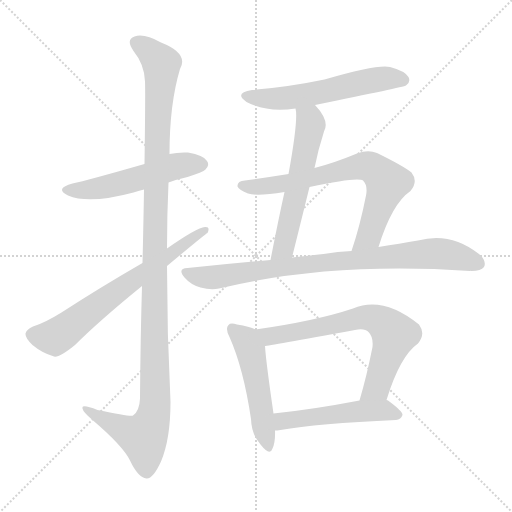
t = 0.00 s
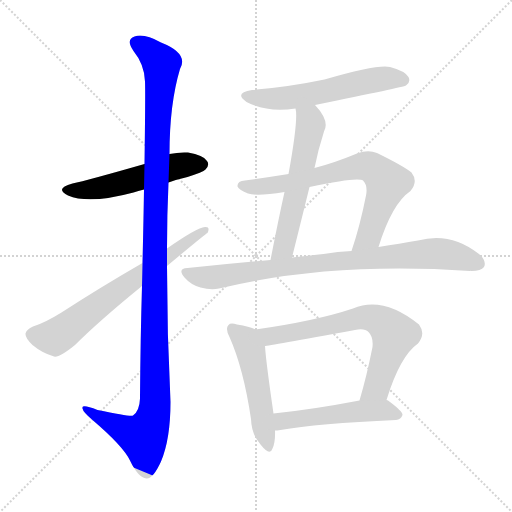
t = 1.72 s
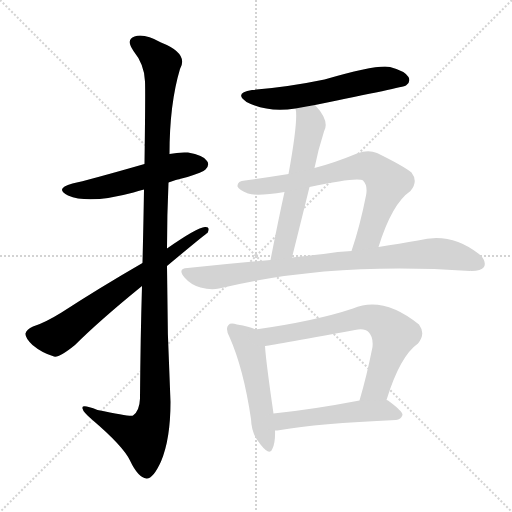
t = 3.44 s
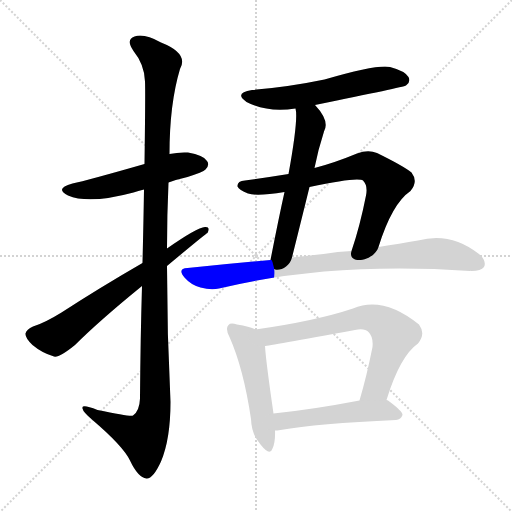
t = 5.17 s
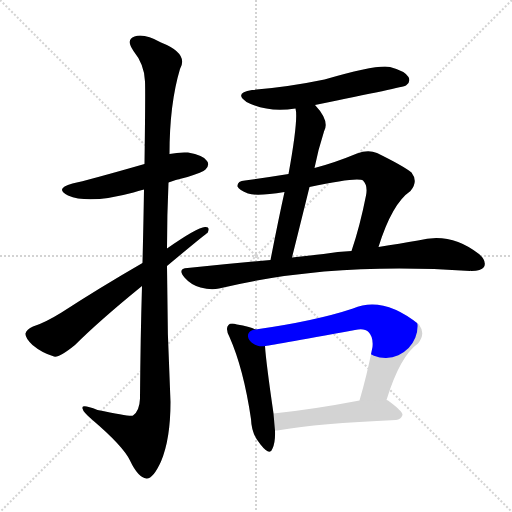
t = 6.89 s
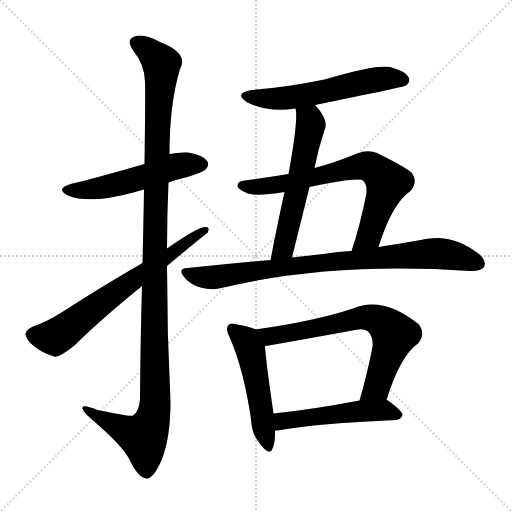
t = 8.61 s

The animated SVG that drew these frames (rendered in a browser with its animation timeline set to each time). Animation: 10 CSS @keyframes rules; one cycle of 8.61 s.

<svg version="1.1" viewBox="0 0 1024 1024" xmlns="http://www.w3.org/2000/svg">
  <g stroke="lightgray" stroke-dasharray="1,1" stroke-width="1" transform="scale(4, 4)">
    <line x1="0" y1="0" x2="256" y2="256"></line>
    <line x1="256" y1="0" x2="0" y2="256"></line>
    <line x1="128" y1="0" x2="128" y2="256"></line>
    <line x1="0" y1="128" x2="256" y2="128"></line>
  </g>
<g transform="scale(1, -1) translate(0, -900)">
   <style type="text/css">
    @keyframes keyframes0 {
      from {
       stroke: blue;
       stroke-dashoffset: 529;
       stroke-width: 128;
       }
       63% {
       animation-timing-function: step-end;
       stroke: blue;
       stroke-dashoffset: 0;
       stroke-width: 128;
       }
       to {
       stroke: black;
       stroke-width: 1024;
       }
       }
       #make-me-a-hanzi-animation-0 {
         animation: keyframes0 0.680501s both;
         animation-delay: 0.000000s;
         animation-timing-function: linear;
       }
    @keyframes keyframes1 {
      from {
       stroke: blue;
       stroke-dashoffset: 1202;
       stroke-width: 128;
       }
       80% {
       animation-timing-function: step-end;
       stroke: blue;
       stroke-dashoffset: 0;
       stroke-width: 128;
       }
       to {
       stroke: black;
       stroke-width: 1024;
       }
       }
       #make-me-a-hanzi-animation-1 {
         animation: keyframes1 1.228190s both;
         animation-delay: 0.680501s;
         animation-timing-function: linear;
       }
    @keyframes keyframes2 {
      from {
       stroke: blue;
       stroke-dashoffset: 673;
       stroke-width: 128;
       }
       69% {
       animation-timing-function: step-end;
       stroke: blue;
       stroke-dashoffset: 0;
       stroke-width: 128;
       }
       to {
       stroke: black;
       stroke-width: 1024;
       }
       }
       #make-me-a-hanzi-animation-2 {
         animation: keyframes2 0.797689s both;
         animation-delay: 1.908691s;
         animation-timing-function: linear;
       }
    @keyframes keyframes3 {
      from {
       stroke: blue;
       stroke-dashoffset: 572;
       stroke-width: 128;
       }
       65% {
       animation-timing-function: step-end;
       stroke: blue;
       stroke-dashoffset: 0;
       stroke-width: 128;
       }
       to {
       stroke: black;
       stroke-width: 1024;
       }
       }
       #make-me-a-hanzi-animation-3 {
         animation: keyframes3 0.715495s both;
         animation-delay: 2.706380s;
         animation-timing-function: linear;
       }
    @keyframes keyframes4 {
      from {
       stroke: blue;
       stroke-dashoffset: 573;
       stroke-width: 128;
       }
       65% {
       animation-timing-function: step-end;
       stroke: blue;
       stroke-dashoffset: 0;
       stroke-width: 128;
       }
       to {
       stroke: black;
       stroke-width: 1024;
       }
       }
       #make-me-a-hanzi-animation-4 {
         animation: keyframes4 0.716309s both;
         animation-delay: 3.421875s;
         animation-timing-function: linear;
       }
    @keyframes keyframes5 {
      from {
       stroke: blue;
       stroke-dashoffset: 716;
       stroke-width: 128;
       }
       70% {
       animation-timing-function: step-end;
       stroke: blue;
       stroke-dashoffset: 0;
       stroke-width: 128;
       }
       to {
       stroke: black;
       stroke-width: 1024;
       }
       }
       #make-me-a-hanzi-animation-5 {
         animation: keyframes5 0.832682s both;
         animation-delay: 4.138184s;
         animation-timing-function: linear;
       }
    @keyframes keyframes6 {
      from {
       stroke: blue;
       stroke-dashoffset: 847;
       stroke-width: 128;
       }
       73% {
       animation-timing-function: step-end;
       stroke: blue;
       stroke-dashoffset: 0;
       stroke-width: 128;
       }
       to {
       stroke: black;
       stroke-width: 1024;
       }
       }
       #make-me-a-hanzi-animation-6 {
         animation: keyframes6 0.939290s both;
         animation-delay: 4.970866s;
         animation-timing-function: linear;
       }
    @keyframes keyframes7 {
      from {
       stroke: blue;
       stroke-dashoffset: 507;
       stroke-width: 128;
       }
       62% {
       animation-timing-function: step-end;
       stroke: blue;
       stroke-dashoffset: 0;
       stroke-width: 128;
       }
       to {
       stroke: black;
       stroke-width: 1024;
       }
       }
       #make-me-a-hanzi-animation-7 {
         animation: keyframes7 0.662598s both;
         animation-delay: 5.910156s;
         animation-timing-function: linear;
       }
    @keyframes keyframes8 {
      from {
       stroke: blue;
       stroke-dashoffset: 688;
       stroke-width: 128;
       }
       69% {
       animation-timing-function: step-end;
       stroke: blue;
       stroke-dashoffset: 0;
       stroke-width: 128;
       }
       to {
       stroke: black;
       stroke-width: 1024;
       }
       }
       #make-me-a-hanzi-animation-8 {
         animation: keyframes8 0.809896s both;
         animation-delay: 6.572754s;
         animation-timing-function: linear;
       }
    @keyframes keyframes9 {
      from {
       stroke: blue;
       stroke-dashoffset: 506;
       stroke-width: 128;
       }
       62% {
       animation-timing-function: step-end;
       stroke: blue;
       stroke-dashoffset: 0;
       stroke-width: 128;
       }
       to {
       stroke: black;
       stroke-width: 1024;
       }
       }
       #make-me-a-hanzi-animation-9 {
         animation: keyframes9 0.661784s both;
         animation-delay: 7.382650s;
         animation-timing-function: linear;
       }
</style>
<path d="M 337.0 535.0 Q 353.0 541.0 375.0 546.0 Q 406.0 556.0 411.0 561.0 Q 420.0 570.0 414.0 578.0 Q 407.0 590.0 376.0 595.0 Q 357.0 596.0 339.0 592.0 L 289.0 572.0 Q 174.0 539.0 145.0 533.0 Q 108.0 523.0 136.0 509.0 Q 178.0 491.0 267.0 515.0 Q 276.0 518.0 288.0 521.0 L 337.0 535.0 Z" fill="lightgray"></path> 
<path d="M 284.0 328.0 Q 281.0 229.0 280.0 103.0 Q 279.0 78.0 266.0 69.0 Q 262.0 66.0 195.0 80.0 Q 162.0 93.0 165.0 83.0 Q 166.0 76.0 185.0 60.0 Q 246.0 8.0 260.0 -21.0 Q 276.0 -55.0 293.0 -57.0 Q 306.0 -58.0 322.0 -23.0 Q 341.0 22.0 341.0 96.0 Q 334.0 232.0 334.0 368.0 L 334.0 403.0 Q 334.0 470.0 337.0 535.0 L 339.0 592.0 Q 339.0 692.0 360.0 762.0 Q 378.0 793.0 322.0 815.0 Q 288.0 834.0 269.0 827.0 Q 251.0 821.0 267.0 798.0 Q 289.0 771.0 290.0 737.0 Q 291.0 718.0 289.0 572.0 L 288.0 521.0 Q 287.0 457.0 285.0 374.0 L 284.0 328.0 Z" fill="lightgray"></path> 
<path d="M 285.0 374.0 Q 200.0 325.0 123.0 275.0 Q 89.0 254.0 66.0 247.0 Q 53.0 241.0 51.0 233.0 Q 50.0 224.0 65.0 210.0 Q 84.0 194.0 108.0 187.0 Q 118.0 184.0 150.0 210.0 Q 198.0 258.0 284.0 328.0 L 334.0 368.0 Q 413.0 434.0 415.0 434.0 Q 421.0 447.0 410.0 446.0 Q 394.0 445.0 334.0 403.0 L 285.0 374.0 Z" fill="lightgray"></path> 
<path d="M 630.0 690.0 Q 807.0 726.0 812.0 729.0 Q 822.0 736.0 817.0 746.0 Q 810.0 758.0 780.0 766.0 Q 756.0 772.0 649.0 741.0 Q 577.0 726.0 504.0 720.0 Q 467.0 714.0 493.0 696.0 Q 535.0 674.0 591.0 683.0 L 630.0 690.0 Z" fill="lightgray"></path> 
<path d="M 629.0 564.0 Q 636.0 600.0 648.0 637.0 Q 660.0 658.0 630.0 690.0 C 610.0 713.0 587.0 713.0 591.0 683.0 Q 597.0 662.0 577.0 552.0 L 569.0 516.0 Q 557.0 462.0 541.0 380.0 C 535.0 351.0 577.0 356.0 584.0 385.0 Q 603.0 461.0 619.0 526.0 L 629.0 564.0 Z" fill="lightgray"></path> 
<path d="M 757.0 406.0 Q 784.0 493.0 821.0 518.0 Q 837.0 537.0 823.0 555.0 Q 807.0 568.0 754.0 594.0 Q 736.0 601.0 714.0 593.0 Q 668.0 574.0 629.0 564.0 L 577.0 552.0 Q 534.0 545.0 490.0 539.0 Q 474.0 538.0 475.0 527.0 Q 478.0 520.0 496.0 513.0 Q 514.0 507.0 569.0 516.0 L 619.0 526.0 Q 716.0 547.0 726.0 539.0 Q 736.0 529.0 732.0 509.0 Q 720.0 448.0 703.0 398.0 C 694.0 369.0 748.0 377.0 757.0 406.0 Z" fill="lightgray"></path> 
<path d="M 541.0 380.0 Q 462.0 373.0 375.0 364.0 Q 354.0 363.0 369.0 345.0 Q 382.0 330.0 401.0 325.0 Q 422.0 319.0 438.0 323.0 Q 660.0 377.0 940.0 358.0 Q 941.0 359.0 943.0 358.0 Q 962.0 358.0 968.0 366.0 Q 974.0 378.0 958.0 392.0 Q 901.0 437.0 836.0 419.0 Q 800.0 413.0 757.0 406.0 L 703.0 398.0 Q 676.0 397.0 647.0 392.0 Q 616.0 389.0 584.0 385.0 L 541.0 380.0 Z" fill="lightgray"></path> 
<path d="M 511.0 241.0 Q 499.0 247.0 474.0 251.0 Q 461.0 255.0 457.0 250.0 Q 450.0 243.0 459.0 226.0 Q 487.0 163.0 502.0 62.0 Q 503.0 31.0 521.0 11.0 Q 540.0 -13.0 545.0 3.0 Q 551.0 16.0 550.0 39.0 L 547.0 73.0 Q 532.0 176.0 530.0 208.0 C 528.0 234.0 528.0 234.0 511.0 241.0 Z" fill="lightgray"></path> 
<path d="M 773.0 100.0 Q 800.0 188.0 836.0 213.0 Q 852.0 232.0 838.0 251.0 Q 766.0 309.0 706.0 283.0 Q 631.0 258.0 511.0 241.0 C 481.0 237.0 500.0 203.0 530.0 208.0 Q 534.0 208.0 710.0 240.0 Q 729.0 244.0 737.0 236.0 Q 747.0 226.0 745.0 206.0 Q 733.0 146.0 719.0 99.0 C 711.0 70.0 764.0 71.0 773.0 100.0 Z" fill="lightgray"></path> 
<path d="M 550.0 39.0 Q 554.0 39.0 561.0 40.0 Q 634.0 53.0 792.0 60.0 Q 802.0 61.0 805.0 70.0 Q 806.0 77.0 776.0 99.0 Q 775.0 100.0 773.0 100.0 L 719.0 99.0 Q 625.0 81.0 547.0 73.0 C 517.0 70.0 520.0 37.0 550.0 39.0 Z" fill="lightgray"></path> 
      <clipPath id="make-me-a-hanzi-clip-0">
      <path d="M 337.0 535.0 Q 353.0 541.0 375.0 546.0 Q 406.0 556.0 411.0 561.0 Q 420.0 570.0 414.0 578.0 Q 407.0 590.0 376.0 595.0 Q 357.0 596.0 339.0 592.0 L 289.0 572.0 Q 174.0 539.0 145.0 533.0 Q 108.0 523.0 136.0 509.0 Q 178.0 491.0 267.0 515.0 Q 276.0 518.0 288.0 521.0 L 337.0 535.0 Z" fill="lightgray"></path>
      </clipPath>
      <path clip-path="url(#make-me-a-hanzi-clip-0)" d="M 137.0 522.0 L 203.0 524.0 L 359.0 569.0 L 404.0 571.0 " fill="none" id="make-me-a-hanzi-animation-0" stroke-dasharray="401 802" stroke-linecap="round"></path>

      <clipPath id="make-me-a-hanzi-clip-1">
      <path d="M 284.0 328.0 Q 281.0 229.0 280.0 103.0 Q 279.0 78.0 266.0 69.0 Q 262.0 66.0 195.0 80.0 Q 162.0 93.0 165.0 83.0 Q 166.0 76.0 185.0 60.0 Q 246.0 8.0 260.0 -21.0 Q 276.0 -55.0 293.0 -57.0 Q 306.0 -58.0 322.0 -23.0 Q 341.0 22.0 341.0 96.0 Q 334.0 232.0 334.0 368.0 L 334.0 403.0 Q 334.0 470.0 337.0 535.0 L 339.0 592.0 Q 339.0 692.0 360.0 762.0 Q 378.0 793.0 322.0 815.0 Q 288.0 834.0 269.0 827.0 Q 251.0 821.0 267.0 798.0 Q 289.0 771.0 290.0 737.0 Q 291.0 718.0 289.0 572.0 L 288.0 521.0 Q 287.0 457.0 285.0 374.0 L 284.0 328.0 Z" fill="lightgray"></path>
      </clipPath>
      <path clip-path="url(#make-me-a-hanzi-clip-1)" d="M 275.0 812.0 L 292.0 804.0 L 323.0 772.0 L 310.0 459.0 L 310.0 87.0 L 303.0 56.0 L 287.0 26.0 L 222.0 53.0 L 184.0 73.0 L 182.0 80.0 L 171.0 80.0 " fill="none" id="make-me-a-hanzi-animation-1" stroke-dasharray="1074 2148" stroke-linecap="round"></path>

      <clipPath id="make-me-a-hanzi-clip-2">
      <path d="M 285.0 374.0 Q 200.0 325.0 123.0 275.0 Q 89.0 254.0 66.0 247.0 Q 53.0 241.0 51.0 233.0 Q 50.0 224.0 65.0 210.0 Q 84.0 194.0 108.0 187.0 Q 118.0 184.0 150.0 210.0 Q 198.0 258.0 284.0 328.0 L 334.0 368.0 Q 413.0 434.0 415.0 434.0 Q 421.0 447.0 410.0 446.0 Q 394.0 445.0 334.0 403.0 L 285.0 374.0 Z" fill="lightgray"></path>
      </clipPath>
      <path clip-path="url(#make-me-a-hanzi-clip-2)" d="M 63.0 231.0 L 106.0 225.0 L 120.0 231.0 L 273.0 346.0 L 357.0 401.0 L 366.0 413.0 L 410.0 439.0 " fill="none" id="make-me-a-hanzi-animation-2" stroke-dasharray="545 1090" stroke-linecap="round"></path>

      <clipPath id="make-me-a-hanzi-clip-3">
      <path d="M 630.0 690.0 Q 807.0 726.0 812.0 729.0 Q 822.0 736.0 817.0 746.0 Q 810.0 758.0 780.0 766.0 Q 756.0 772.0 649.0 741.0 Q 577.0 726.0 504.0 720.0 Q 467.0 714.0 493.0 696.0 Q 535.0 674.0 591.0 683.0 L 630.0 690.0 Z" fill="lightgray"></path>
      </clipPath>
      <path clip-path="url(#make-me-a-hanzi-clip-3)" d="M 496.0 709.0 L 567.0 703.0 L 640.0 713.0 L 740.0 739.0 L 774.0 744.0 L 807.0 739.0 " fill="none" id="make-me-a-hanzi-animation-3" stroke-dasharray="444 888" stroke-linecap="round"></path>

      <clipPath id="make-me-a-hanzi-clip-4">
      <path d="M 629.0 564.0 Q 636.0 600.0 648.0 637.0 Q 660.0 658.0 630.0 690.0 C 610.0 713.0 587.0 713.0 591.0 683.0 Q 597.0 662.0 577.0 552.0 L 569.0 516.0 Q 557.0 462.0 541.0 380.0 C 535.0 351.0 577.0 356.0 584.0 385.0 Q 603.0 461.0 619.0 526.0 L 629.0 564.0 Z" fill="lightgray"></path>
      </clipPath>
      <path clip-path="url(#make-me-a-hanzi-clip-4)" d="M 598.0 681.0 L 619.0 661.0 L 621.0 651.0 L 570.0 412.0 L 547.0 388.0 " fill="none" id="make-me-a-hanzi-animation-4" stroke-dasharray="445 890" stroke-linecap="round"></path>

      <clipPath id="make-me-a-hanzi-clip-5">
      <path d="M 757.0 406.0 Q 784.0 493.0 821.0 518.0 Q 837.0 537.0 823.0 555.0 Q 807.0 568.0 754.0 594.0 Q 736.0 601.0 714.0 593.0 Q 668.0 574.0 629.0 564.0 L 577.0 552.0 Q 534.0 545.0 490.0 539.0 Q 474.0 538.0 475.0 527.0 Q 478.0 520.0 496.0 513.0 Q 514.0 507.0 569.0 516.0 L 619.0 526.0 Q 716.0 547.0 726.0 539.0 Q 736.0 529.0 732.0 509.0 Q 720.0 448.0 703.0 398.0 C 694.0 369.0 748.0 377.0 757.0 406.0 Z" fill="lightgray"></path>
      </clipPath>
      <path clip-path="url(#make-me-a-hanzi-clip-5)" d="M 484.0 529.0 L 523.0 526.0 L 558.0 531.0 L 719.0 567.0 L 736.0 568.0 L 750.0 561.0 L 775.0 535.0 L 738.0 428.0 L 709.0 403.0 " fill="none" id="make-me-a-hanzi-animation-5" stroke-dasharray="588 1176" stroke-linecap="round"></path>

      <clipPath id="make-me-a-hanzi-clip-6">
      <path d="M 541.0 380.0 Q 462.0 373.0 375.0 364.0 Q 354.0 363.0 369.0 345.0 Q 382.0 330.0 401.0 325.0 Q 422.0 319.0 438.0 323.0 Q 660.0 377.0 940.0 358.0 Q 941.0 359.0 943.0 358.0 Q 962.0 358.0 968.0 366.0 Q 974.0 378.0 958.0 392.0 Q 901.0 437.0 836.0 419.0 Q 800.0 413.0 757.0 406.0 L 703.0 398.0 Q 676.0 397.0 647.0 392.0 Q 616.0 389.0 584.0 385.0 L 541.0 380.0 Z" fill="lightgray"></path>
      </clipPath>
      <path clip-path="url(#make-me-a-hanzi-clip-6)" d="M 372.0 354.0 L 422.0 345.0 L 594.0 370.0 L 863.0 393.0 L 911.0 388.0 L 957.0 373.0 " fill="none" id="make-me-a-hanzi-animation-6" stroke-dasharray="719 1438" stroke-linecap="round"></path>

      <clipPath id="make-me-a-hanzi-clip-7">
      <path d="M 511.0 241.0 Q 499.0 247.0 474.0 251.0 Q 461.0 255.0 457.0 250.0 Q 450.0 243.0 459.0 226.0 Q 487.0 163.0 502.0 62.0 Q 503.0 31.0 521.0 11.0 Q 540.0 -13.0 545.0 3.0 Q 551.0 16.0 550.0 39.0 L 547.0 73.0 Q 532.0 176.0 530.0 208.0 C 528.0 234.0 528.0 234.0 511.0 241.0 Z" fill="lightgray"></path>
      </clipPath>
      <path clip-path="url(#make-me-a-hanzi-clip-7)" d="M 464.0 243.0 L 489.0 222.0 L 501.0 200.0 L 534.0 10.0 " fill="none" id="make-me-a-hanzi-animation-7" stroke-dasharray="379 758" stroke-linecap="round"></path>

      <clipPath id="make-me-a-hanzi-clip-8">
      <path d="M 773.0 100.0 Q 800.0 188.0 836.0 213.0 Q 852.0 232.0 838.0 251.0 Q 766.0 309.0 706.0 283.0 Q 631.0 258.0 511.0 241.0 C 481.0 237.0 500.0 203.0 530.0 208.0 Q 534.0 208.0 710.0 240.0 Q 729.0 244.0 737.0 236.0 Q 747.0 226.0 745.0 206.0 Q 733.0 146.0 719.0 99.0 C 711.0 70.0 764.0 71.0 773.0 100.0 Z" fill="lightgray"></path>
      </clipPath>
      <path clip-path="url(#make-me-a-hanzi-clip-8)" d="M 521.0 239.0 L 544.0 228.0 L 731.0 266.0 L 762.0 257.0 L 789.0 231.0 L 758.0 136.0 L 752.0 124.0 L 726.0 104.0 " fill="none" id="make-me-a-hanzi-animation-8" stroke-dasharray="560 1120" stroke-linecap="round"></path>

      <clipPath id="make-me-a-hanzi-clip-9">
      <path d="M 550.0 39.0 Q 554.0 39.0 561.0 40.0 Q 634.0 53.0 792.0 60.0 Q 802.0 61.0 805.0 70.0 Q 806.0 77.0 776.0 99.0 Q 775.0 100.0 773.0 100.0 L 719.0 99.0 Q 625.0 81.0 547.0 73.0 C 517.0 70.0 520.0 37.0 550.0 39.0 Z" fill="lightgray"></path>
      </clipPath>
      <path clip-path="url(#make-me-a-hanzi-clip-9)" d="M 555.0 45.0 L 570.0 59.0 L 714.0 78.0 L 767.0 80.0 L 797.0 70.0 " fill="none" id="make-me-a-hanzi-animation-9" stroke-dasharray="378 756" stroke-linecap="round"></path>

</g>
</svg>
